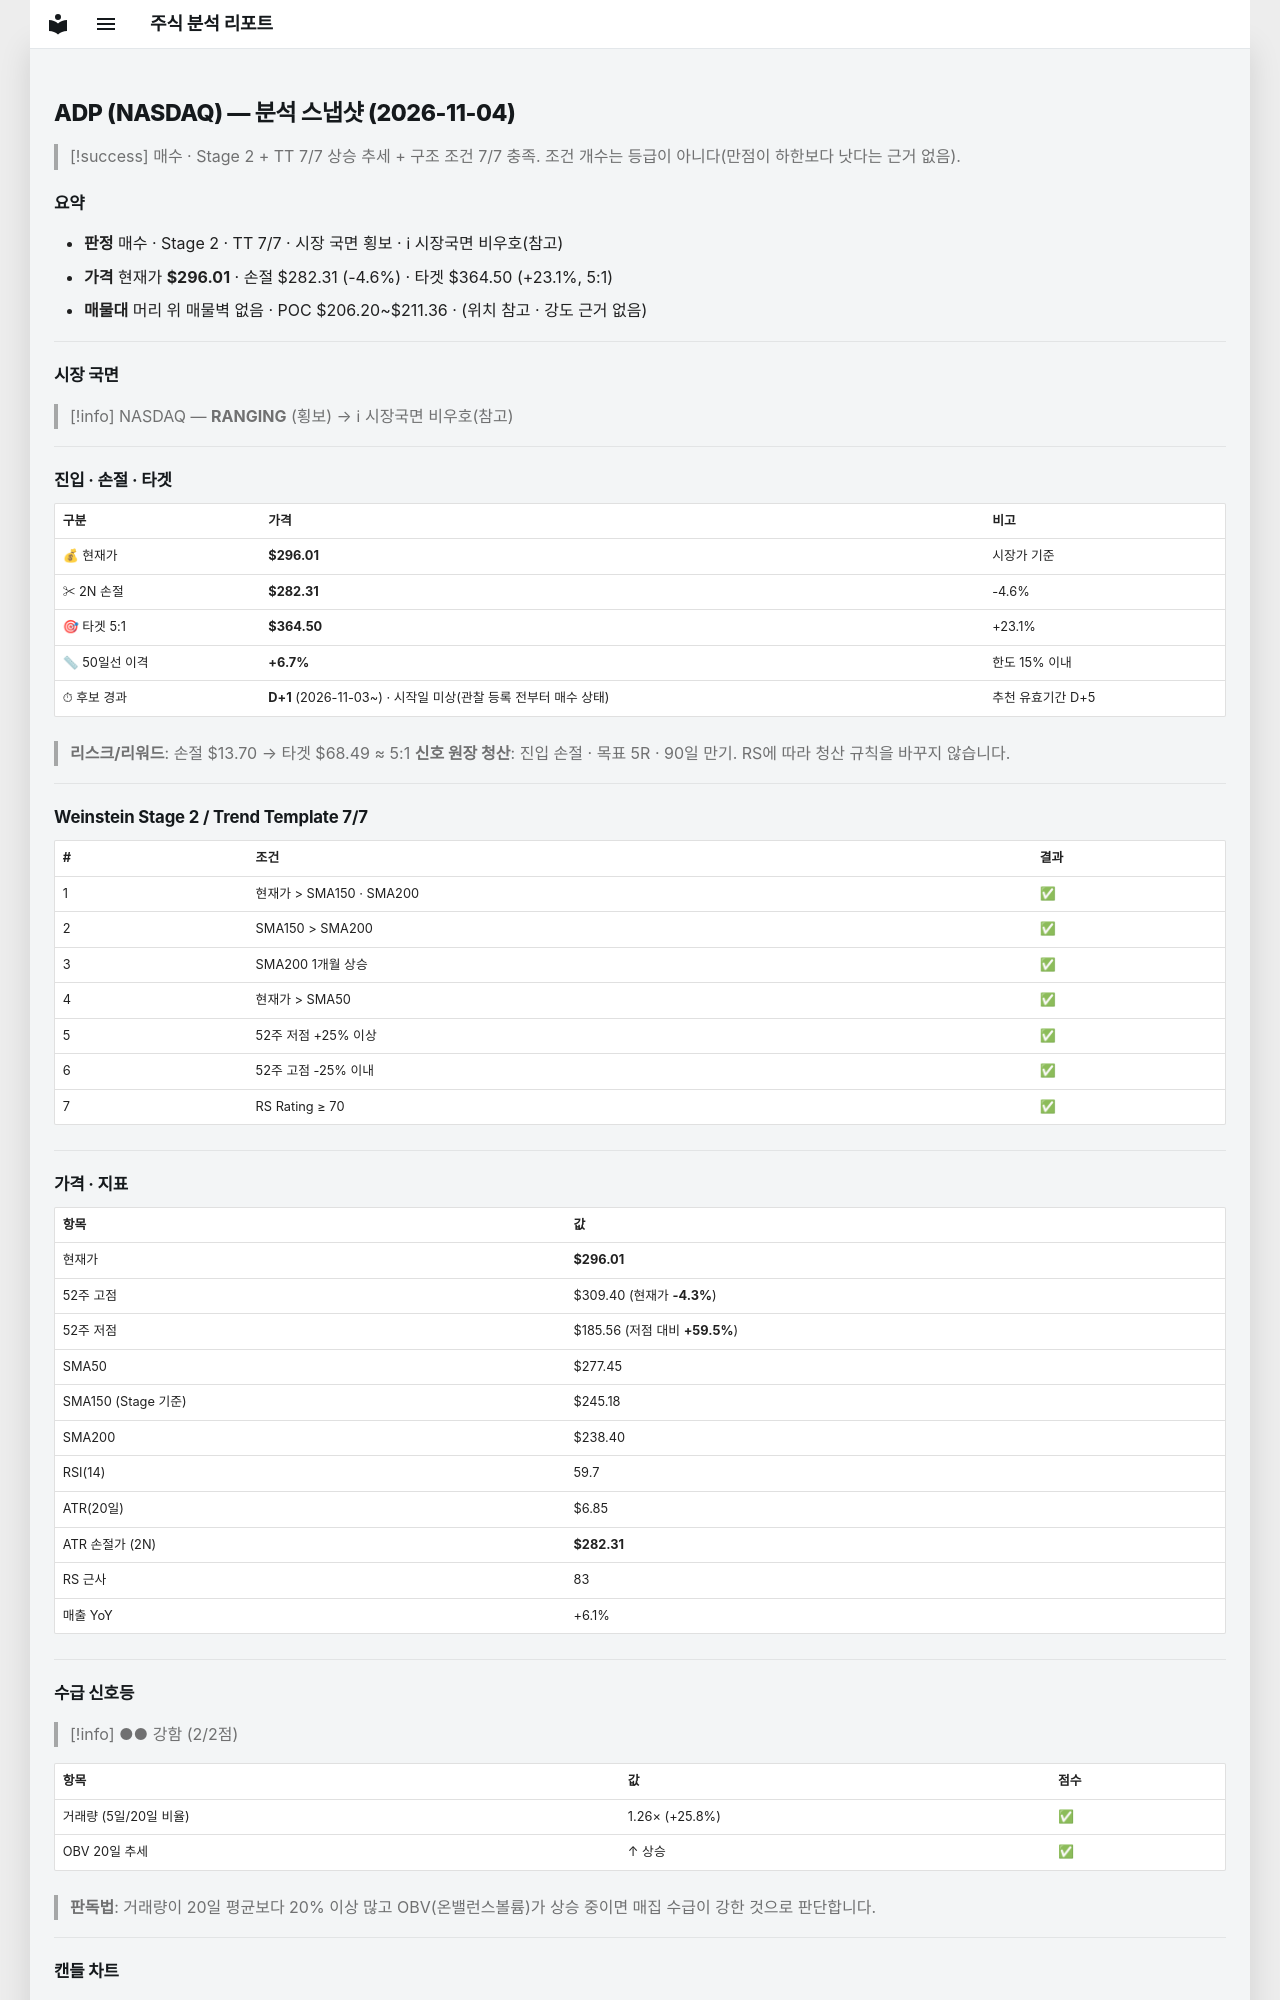

repository: soloandco/stock-reports · page: snapshots/ADP-2026-11-04/index.html · generator: mkdocs

---
type: analysis-snapshot
title: ADP 분석 스냅샷
ticker: ADP
market: NASDAQ
created: 2026-11-04
updated: 2026-11-04
bar-date: 2026-11-03
verdict: 매수후보
real-rr: 0.69
sma50-gap-pct: 6.7
candidate-days: 1
candidate-since: 2026-11-03
candidate-start-unknown: true
weekly-position: 저항대아래
weekly-overhead-price: 305.48
weekly-overhead-pct: 3.2
stage: 2
trend-template-score: 7
tt-max: 7
ma-set: sma-50-150-200
price: 296.010009765625
stop-price: 282.31137616812765
market-regime: RANGING
supply-demand-score: 2/2
supply-demand-label: 강함
status: tracking
tags:
  - stock-agent
  - watchlist
  - ADP
  - analysis
related:
  - "[[analysis-template]]"
---

# ADP (NASDAQ) — 분석 스냅샷 (2026-11-04)

> [!success] 매수 · Stage 2 + TT 7/7
> 상승 추세 + 구조 조건 7/7 충족. 조건 개수는 등급이 아니다(만점이 하한보다 낫다는 근거 없음).

## 요약

- **판정** 매수 · Stage 2 · TT 7/7 · 시장 국면 횡보 · ℹ 시장국면 비우호(참고)
- **가격** 현재가 **$296.01** · 손절 $282.31 (-4.6%) · 타겟 $364.50 (+23.1%, 5:1)
- **매물대** 머리 위 매물벽 없음 · POC $206.20~$211.36 · (위치 참고 · 강도 근거 없음)

---

## 시장 국면

> [!info] NASDAQ — **RANGING** (횡보) → ℹ 시장국면 비우호(참고)

---

## 진입 · 손절 · 타겟

| 구분 | 가격 | 비고 |
|------|------|------|
| 💰 현재가 | **$296.01** | 시장가 기준 |
| ✂ 2N 손절 | **$282.31** | -4.6% |
| 🎯 타겟 5:1 | **$364.50** | +23.1% |
| 📏 50일선 이격 | **+6.7%** | 한도 15% 이내 |
| ⏱ 후보 경과 | **D+1** (2026-11-03~) · 시작일 미상(관찰 등록 전부터 매수 상태) | 추천 유효기간 D+5 |

> **리스크/리워드**: 손절 $13.70 → 타겟 $68.49 ≈ 5:1
> **신호 원장 청산**: 진입 손절 · 목표 5R · 90일 만기. RS에 따라 청산 규칙을 바꾸지 않습니다.

---

## Weinstein Stage 2 / Trend Template 7/7

| # | 조건 | 결과 |
|---|------|------|
| 1 | 현재가 > SMA150 · SMA200 | ✅ |
| 2 | SMA150 > SMA200 | ✅ |
| 3 | SMA200 1개월 상승 | ✅ |
| 4 | 현재가 > SMA50 | ✅ |
| 5 | 52주 저점 +25% 이상 | ✅ |
| 6 | 52주 고점 -25% 이내 | ✅ |
| 7 | RS Rating ≥ 70 | ✅ |

---

## 가격 · 지표

| 항목 | 값 |
|------|---|
| 현재가 | **$296.01** |
| 52주 고점 | $309.40 (현재가 **-4.3%**) |
| 52주 저점 | $185.56 (저점 대비 **+59.5%**) |
| SMA50 | $277.45 |
| SMA150 (Stage 기준) | $245.18 |
| SMA200 | $238.40 |
| RSI(14) | 59.7 |
| ATR(20일) | $6.85 |
| ATR 손절가 (2N) | **$282.31** |
| RS 근사 | 83 |
| 매출 YoY | +6.1% |

---
## 수급 신호등

> [!info] ●● 강함 (2/2점)

| 항목 | 값 | 점수 |
|------|------|------|
| 거래량 (5일/20일 비율) | 1.26× (+25.8%) | ✅ |
| OBV 20일 추세 | ↑ 상승 | ✅ |

> **판독법**: 거래량이 20일 평균보다 20% 이상 많고 OBV(온밸런스볼륨)가 상승 중이면 매집 수급이 강한 것으로 판단합니다.

---
